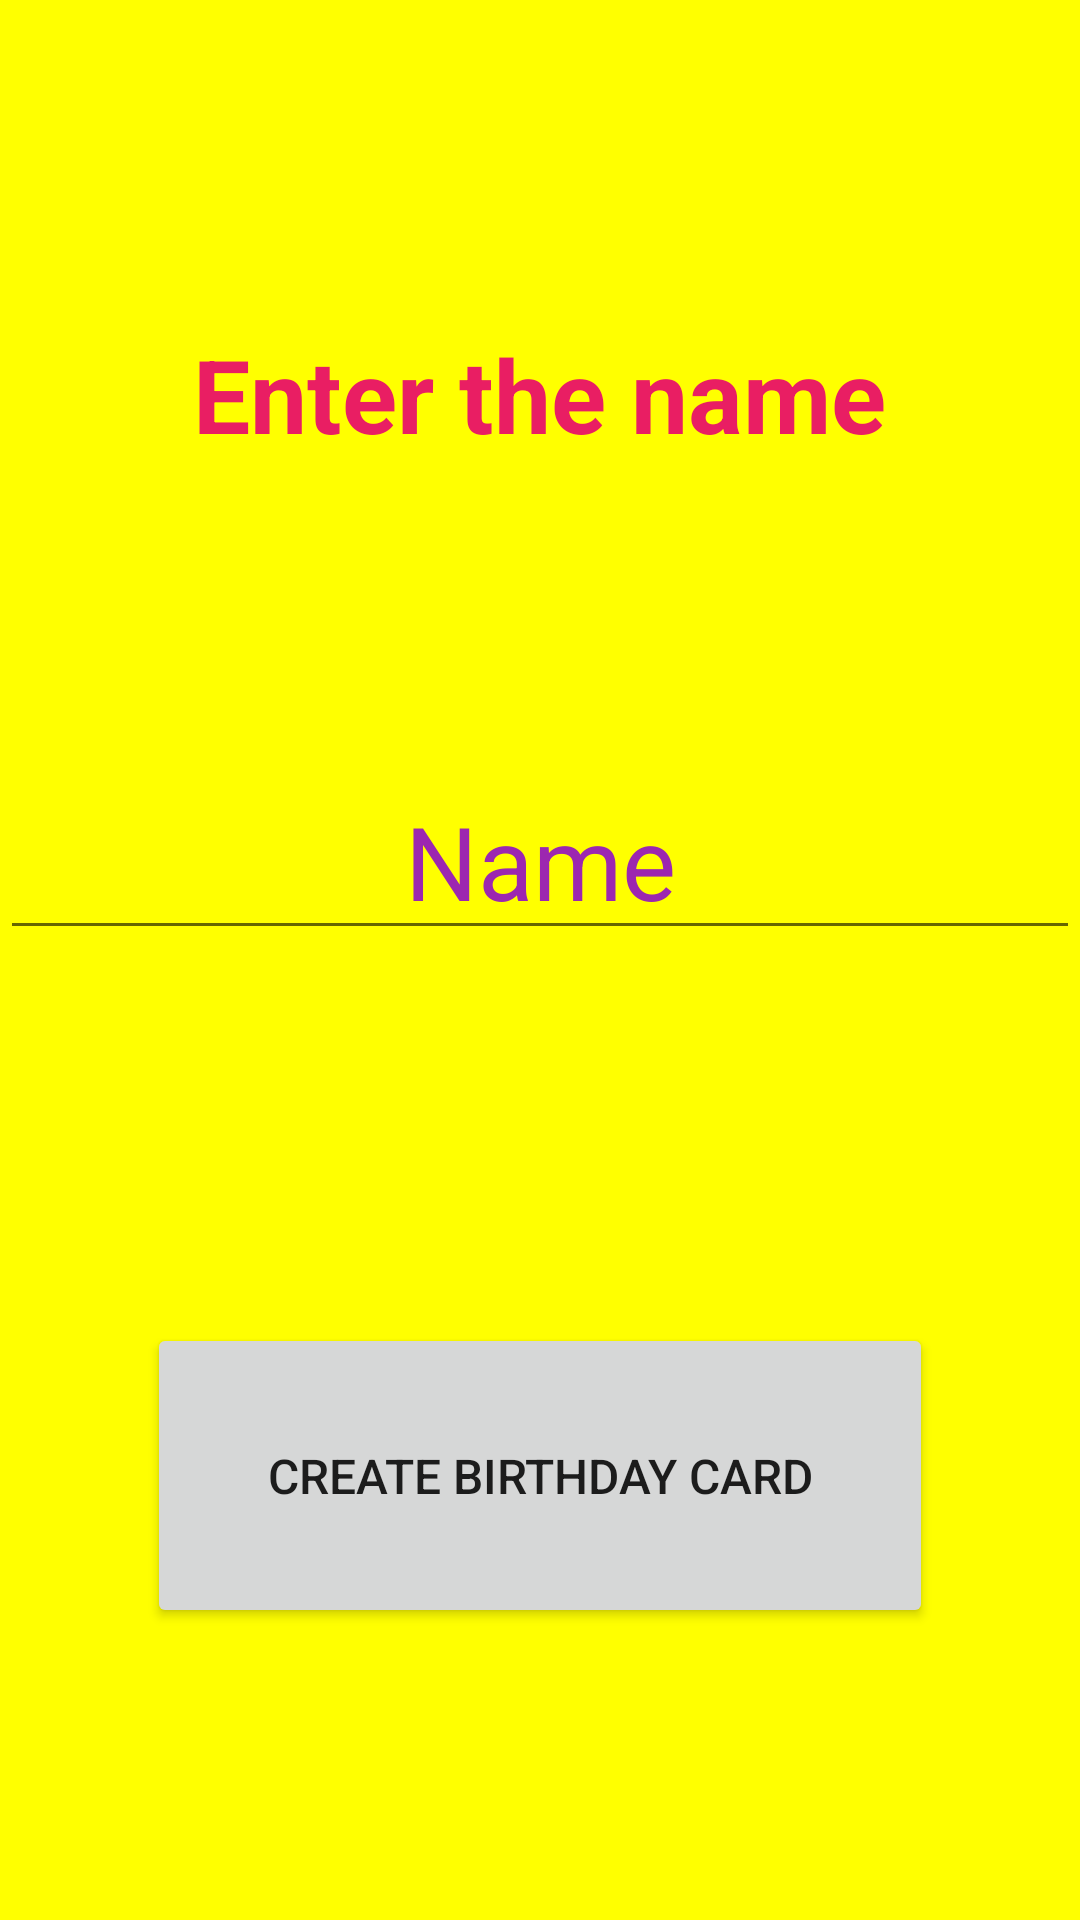

Layout XML and referenced resources for this Android screen:
<!-- AndroidManifest.xml: application theme Theme.HappyBirthdayGreeting -->
<!-- res/layout/activity_main.xml -->
<?xml version="1.0" encoding="utf-8"?>
<androidx.constraintlayout.widget.ConstraintLayout xmlns:android="http://schemas.android.com/apk/res/android"
    xmlns:app="http://schemas.android.com/apk/res-auto"
    xmlns:tools="http://schemas.android.com/tools"
    android:layout_width="match_parent"
    android:layout_height="match_parent"
    android:background="#FFFF00"
    tools:context=".MainActivity">

    <TextView
        android:id="@+id/textView2"
        android:layout_width="wrap_content"
        android:layout_height="wrap_content"
        android:text="Enter the name"
        android:textStyle="bold"
        android:textColor="#E91E63"
        android:textSize="34sp"
        app:layout_constraintBottom_toBottomOf="parent"
        app:layout_constraintEnd_toEndOf="parent"
        app:layout_constraintHorizontal_bias="0.498"
        app:layout_constraintStart_toStartOf="parent"
        app:layout_constraintTop_toTopOf="parent"
        app:layout_constraintVertical_bias="0.183" />

    <EditText
        android:id="@+id/editTextTextPersonName"
        android:layout_width="wrap_content"
        android:layout_height="wrap_content"
        android:ems="10"
        android:inputType="textPersonName"
        android:text="Name"
        android:textAlignment="center"
        android:textColor="#9C27B0"
        android:textSize="34sp"
        app:layout_constraintBottom_toBottomOf="parent"
        app:layout_constraintEnd_toEndOf="parent"
        app:layout_constraintStart_toStartOf="parent"
        app:layout_constraintTop_toBottomOf="@+id/textView2"
        app:layout_constraintVertical_bias="0.237" />

    <Button
        android:id="@+id/button"
        android:layout_width="wrap_content"
        android:layout_height="wrap_content"
        android:onClick="createBirthdayCard"
        android:padding="40dp"
        android:text="Create Birthday Card"
        android:textSize="16sp"
        app:layout_constraintBottom_toBottomOf="parent"
        app:layout_constraintEnd_toEndOf="parent"
        app:layout_constraintStart_toStartOf="parent"
        app:layout_constraintTop_toBottomOf="@+id/editTextTextPersonName"
        app:layout_constraintVertical_bias="0.561" />

</androidx.constraintlayout.widget.ConstraintLayout>
<!-- resources referenced by this layout -->
<resources>
  <style name="Theme.HappyBirthdayGreeting" parent="Theme.MaterialComponents.DayNight.DarkActionBar">
          
          <item name="colorPrimary">@color/purple_500</item>
          <item name="colorPrimaryVariant">@color/purple_700</item>
          <item name="colorOnPrimary">@color/white</item>
          
          <item name="colorSecondary">@color/teal_200</item>
          <item name="colorSecondaryVariant">@color/teal_700</item>
          <item name="colorOnSecondary">@color/black</item>
          
          <item name="android:statusBarColor" tools:targetApi="l">?attr/colorPrimaryVariant</item>
          
      </style>
  <!-- not gathered from this repository: default colours our renderer supplied (Android Studio template values) -->
  <color name="purple_500">#FF6200EE</color>
  <color name="purple_700">#FF3700B3</color>
  <color name="teal_200">#FF03DAC5</color>
  <color name="teal_700">#FF018786</color>
  <color name="black">#FF000000</color>
  <color name="white">#FFFFFFFF</color>
</resources>
